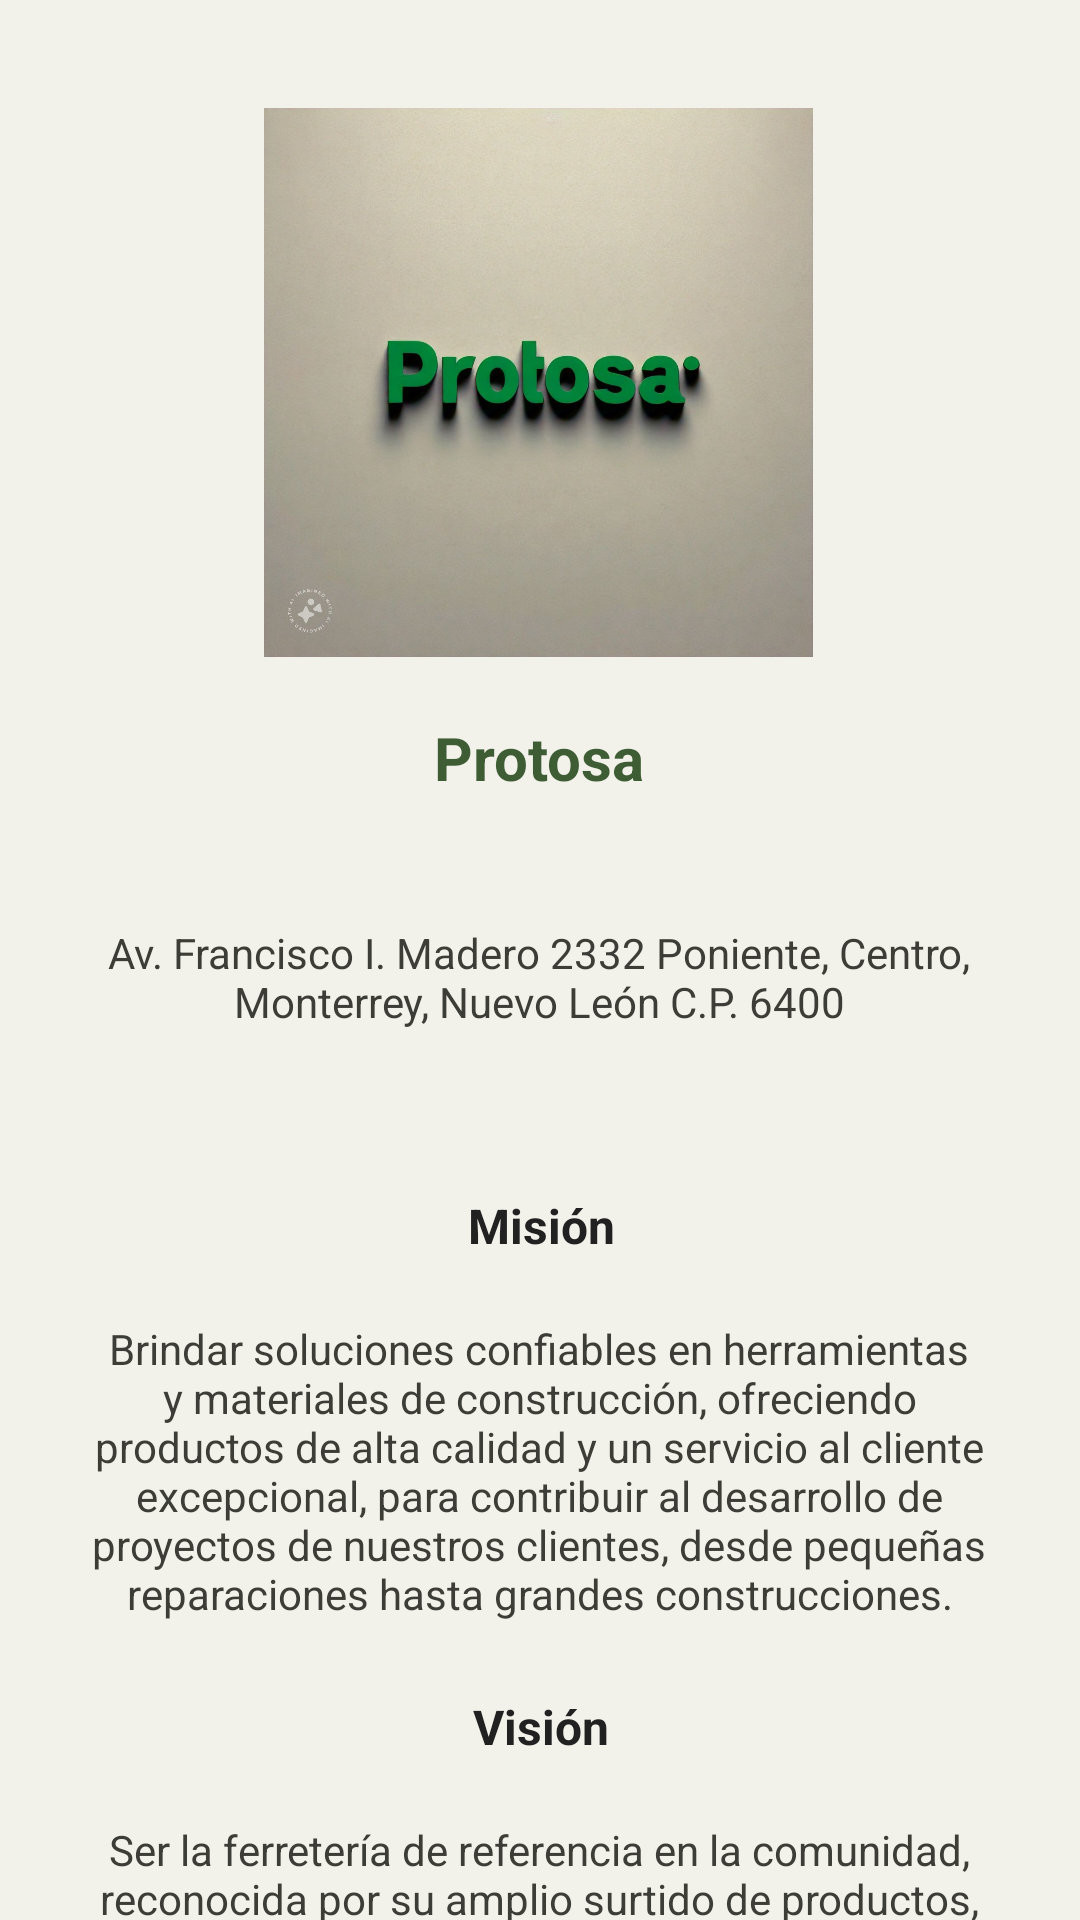

Android layout source for this screen:
<!-- AndroidManifest.xml: application theme Theme.Practica08 -->
<!-- res/layout/fragment_informacion.xml -->
<?xml version="1.0" encoding="utf-8"?>
<androidx.constraintlayout.widget.ConstraintLayout xmlns:android="http://schemas.android.com/apk/res/android"
    xmlns:app="http://schemas.android.com/apk/res-auto"
    xmlns:tools="http://schemas.android.com/tools"
    android:layout_width="match_parent"
    android:layout_height="match_parent"
    android:background="@color/dusty">

    <ImageView
        android:id="@+id/imgLogo"
        android:layout_width="192dp"
        android:layout_height="183dp"
        android:layout_marginTop="36dp"
        app:layout_constraintEnd_toEndOf="parent"
        app:layout_constraintHorizontal_bias="0.497"
        app:layout_constraintStart_toStartOf="parent"
        app:layout_constraintTop_toTopOf="parent"
        app:srcCompat="@drawable/protosa_logo" />

    <TextView
        android:id="@+id/txtAppname"
        android:layout_width="300dp"
        android:layout_height="65dp"
        android:layout_marginTop="20dp"
        android:text="@string/nombre_ferreteria"
        android:textAlignment="center"
        android:textColor="@color/green_dark"
        android:textSize="20sp"
        android:textStyle="bold"
        app:layout_constraintEnd_toEndOf="parent"
        app:layout_constraintHorizontal_bias="0.495"
        app:layout_constraintStart_toStartOf="parent"
        app:layout_constraintTop_toBottomOf="@+id/imgLogo" />

    <TextView
        android:id="@+id/txtUbicacion"
        android:layout_width="300dp"
        android:layout_height="65dp"
        android:layout_marginTop="4dp"
        android:text="@string/ubicacion"
        android:textAlignment="center"
        android:textColor="@color/dark"
        app:layout_constraintEnd_toEndOf="parent"
        app:layout_constraintHorizontal_bias="0.495"
        app:layout_constraintStart_toStartOf="parent"
        app:layout_constraintTop_toBottomOf="@+id/txtAppname" />

    <TextView
        android:id="@+id/txtMisionSubtitulo"
        android:layout_width="300dp"
        android:layout_height="55dp"
        android:layout_marginTop="8dp"
        android:gravity="center"
        android:text="Misión"
        android:textColor="@color/darker"
        android:textSize="16sp"
        android:textStyle="bold"
        app:layout_constraintEnd_toEndOf="parent"
        app:layout_constraintHorizontal_bias="0.504"
        app:layout_constraintStart_toStartOf="parent"
        app:layout_constraintTop_toBottomOf="@id/txtUbicacion" />

    <TextView
        android:id="@+id/txtMision"
        android:layout_width="300dp"
        android:layout_height="100dp"
        android:layout_marginTop="4dp"
        android:text="@string/mision"
        android:textAlignment="center"
        android:textColor="@color/dark"
        app:layout_constraintEnd_toEndOf="parent"
        app:layout_constraintHorizontal_bias="0.495"
        app:layout_constraintStart_toStartOf="parent"
        app:layout_constraintTop_toBottomOf="@+id/txtMisionSubtitulo" />

    <TextView
        android:id="@+id/txtVisionSubtitulo"
        android:layout_width="300dp"
        android:layout_height="55dp"
        android:layout_marginTop="8dp"
        android:gravity="center"
        android:text="Visión"
        android:textColor="@color/darker"
        android:textSize="16sp"
        android:textStyle="bold"
        app:layout_constraintEnd_toEndOf="parent"
        app:layout_constraintHorizontal_bias="0.504"
        app:layout_constraintStart_toStartOf="parent"
        app:layout_constraintTop_toBottomOf="@id/txtMision" />

    <TextView
        android:id="@+id/txtVision"
        android:layout_width="300dp"
        android:layout_height="100dp"
        android:layout_marginTop="4dp"
        android:text="@string/vision"
        android:textAlignment="center"
        android:textColor="@color/dark"
        app:layout_constraintEnd_toEndOf="parent"
        app:layout_constraintHorizontal_bias="0.495"
        app:layout_constraintStart_toStartOf="parent"
        app:layout_constraintTop_toBottomOf="@+id/txtVisionSubtitulo" />
</androidx.constraintlayout.widget.ConstraintLayout>
<!-- resources referenced by this layout -->
<resources>
  <color name="dark">#3C3D37</color>
  <color name="darker">#212121</color>
  <color name="dusty">#F2F1EA</color>
  <color name="green_dark">#3E5D35</color>
  <!-- drawable protosa_logo: jpg bitmap (drawable, 107208 bytes) -->
  <string name="mision">Brindar soluciones confiables en herramientas y materiales de construcción, ofreciendo productos de alta calidad y un servicio al cliente excepcional, para contribuir al desarrollo de proyectos de nuestros clientes, desde pequeñas reparaciones hasta grandes construcciones.</string>
  <string name="nombre_ferreteria">Protosa</string>
  <string name="ubicacion">Av. Francisco I. Madero 2332 Poniente, Centro, Monterrey, Nuevo León C.P. 6400</string>
  <string name="vision">Ser la ferretería de referencia en la comunidad, reconocida por su amplio surtido de productos, asesoramiento experto y compromiso con la satisfacción del cliente, fomentando relaciones duraderas y contribuyendo al crecimiento sostenible del sector de la construcción.</string>
  <style name="Theme.Practica08" parent="Theme.MaterialComponents.DayNight.DarkActionBar">
          
          <item name="colorPrimary">@color/purple_500</item>
          <item name="colorPrimaryVariant">@color/purple_700</item>
          <item name="colorOnPrimary">@color/white</item>
          
          <item name="colorSecondary">@color/teal_200</item>
          <item name="colorSecondaryVariant">@color/teal_700</item>
          <item name="colorOnSecondary">@color/black</item>
          
          <item name="android:statusBarColor">?attr/colorPrimaryVariant</item>
          
      </style>
  <color name="purple_500">#FF6200EE</color>
  <color name="purple_700">#FF3700B3</color>
  <color name="white">#FFFFFFFF</color>
  <color name="teal_200">#FF03DAC5</color>
  <color name="teal_700">#FF018786</color>
  <color name="black">#FF000000</color>
</resources>
